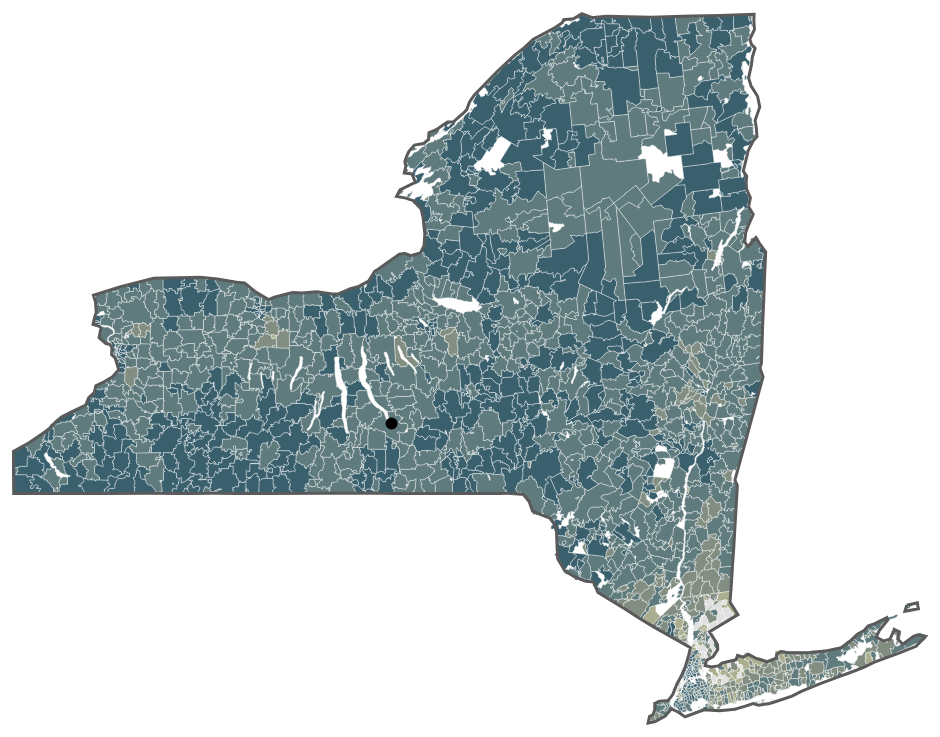
D3 v7 page, settled after 480 driven frames (8 s of simulated time); the page loaded 1 data file(s).


    let tag = d3.select('ul#tag')
    let svg = d3.select('svg#choropleth');
    let width = svg.attr('width');
    let height = svg.attr('height');

    const margin = { top: 10, right: 10, bottom: 50, left:50 };
    let plotWidth = width - margin.top - margin.bottom
    let plotHeight = height- margin.left - margin.right


    let plot = svg.append('g').attr('transform',`translate(${ margin.left },${ margin.top })`)
    //read json file

    let draw_pic = async () => {

    let nyincome = await d3.json('ny_income.topo.json');

    let zips = topojson.feature(nyincome,nyincome.objects.zip_codes);

    let zipsMesh = topojson.mesh(nyincome,nyincome.objects.zip_codes);

    let stateMesh = topojson.mesh(nyincome,nyincome.objects.state);

    var projection = d3.geoMercator().fitSize([plotWidth, plotHeight], zips);

    var zipcode_path = d3.geoPath().projection(projection);
        console.log(zipsMesh)


      
    let properties = zips.features.map(d=>d['properties']['median_income'])
    let incomeExt = d3.extent(properties)
    // color is generated and selected from https://coolors.co/
    let colorPlatte = ['#3A606E','#607B7D','#828E82','#AAAE8E','#E0E0E0']

    //create colorScale

    // let colorSeqScale = d3.scaleSequential()
    //                    .domain(incomeExt)
    //                 //    .range(['#66CC99','#1E3D73','#0099CC','#8A79A5','#FF6699'])
    //                 //    .range(['#020887','#1E3D73','#647AA3','#95B2B0','#C6EBBE'])
    //                    .range(['#3A606E','#607B7D','#828E82','#AAAE8E','#E0E0E0'])


    let colorQuanScale = d3.scaleQuantile()
                          .domain(incomeExt)
                        //   .range(['#020887','#1E3D73','#647AA3','#95B2B0','#C6EBBE'])
                          .range(colorPlatte)
    
    let getThreshold = colorPlatte.map(d=>colorQuanScale.invertExtent(d).toString().replace(',',' ~ '))
    console.log(getThreshold)

    let colormap = plot.append('g')
    

    // colormap.selectAll('path.zips').data(zips.features)
    //         .join('path')
    //         .attr('class',)


    plot.selectAll("path.zips").data(zips.features)
      .join("path")
      .attr("class", "zips")
      .style('fill',d => {return colorQuanScale(d.properties['median_income'])})
      .attr("d", zipcode_path)

    plot.append('path').datum(zipsMesh)
        .join('path')
        .attr('class','mesh')
        .attr("d", zipcode_path)
    
    plot.append('path').datum(stateMesh)
        .join('path')
        .attr('class','stateMesh')
        .attr("d", zipcode_path)

    let bell_tower = {
         "type": "Point",
         "coordinates": [42.4476, -76.4850]
                 }
    let locate = projection([ -76.4850,42.4476])
    
    console.log(zipcode_path(bell_tower));

    plot.append('circle')
        .attr('class','belltower_locate')
        .attr('cx',locate[0])
        .attr('cy',locate[1])
        .attr('r',6)

    getThreshold.forEach(d=>{ tag.append('li').text(d) })
}
draw_pic()


### data: ny_income.topo.json
{
 "type": "Topology",
 "arcs": [
  [
   [
    15002,
    10468
   ],
   [
    -227,
    0
   ],
   [
    -3232,
    -18
   ],
   [
    -748,
    0
   ],
   [
    -446,
    0
   ],
   [
    -1071,
    9
   ],
   [
    -938,
    -9
   ],
   [
    -351,
    0
   ],
   "... 33 more items"
  ],
  [
   [
    3990,
    17880
   ],
   [
    -294,
    86
   ],
   [
    76,
    321
   ],
   [
    19,
    61
   ],
   [
    57,
    138
   ],
   [
    -38,
    477
   ],
   [
    -95,
    286
   ],
   [
    1270,
    382
   ],
   "... 147 more items"
  ],
  [
   [
    32744,
    3402
   ],
   [
    -218,
    -320
   ],
   [
    -313,
    -182
   ],
   [
    -57,
    -226
   ],
   [
    142,
    -35
   ],
   [
    143,
    -34
   ],
   [
    322,
    52
   ],
   [
    199,
    139
   ],
   "... 88 more items"
  ],
  [
   [
    31474,
    3489
   ],
   [
    -787,
    425
   ],
   [
    -928,
    520
   ],
   [
    -114,
    69
   ],
   [
    -360,
    208
   ],
   [
    -351,
    217
   ],
   [
    -483,
    304
   ],
   [
    -1280,
    762
   ],
   "... 29 more items"
  ],
  [
   [
    41529,
    5414
   ],
   [
    493,
    112
   ],
   [
    47,
    -268
   ],
   [
    -625,
    -113
   ],
   [
    85,
    269
   ]
  ],
  [
   [
    31644,
    15763
   ],
   [
    82,
    -27
   ],
   [
    -22,
    -36
   ],
   [
    41,
    -65
   ],
   [
    54,
    -23
   ],
   [
    32,
    113
   ],
   [
    19,
    5
   ]
  ],
  [
   [
    31850,
    15730
   ],
   [
    27,
    -34
   ],
   [
    30,
    -7
   ],
   [
    -5,
    -36
   ]
  ],
  [
   [
    31902,
    15653
   ],
   [
    -25,
    -7
   ],
   [
    -6,
    -33
   ],
   [
    37,
    -8
   ],
   [
    -14,
    -70
   ],
   [
    57,
    -34
   ],
   [
    52,
    22
   ]
  ],
  "... 5,709 more items"
 ],
 "transform": {
  "scale": [
   0.0001865,
   0.0001437
  ],
  "translate": [
   -79.76,
   40.5
  ]
 },
 "objects": {
  "state": {
   "type": "GeometryCollection",
   "geometries": [
    "{... 3 keys}"
   ]
  },
  "zip_codes": {
   "type": "GeometryCollection",
   "geometries": [
    "{... 3 keys}",
    "{... 3 keys}",
    "{... 3 keys}",
    "{... 3 keys}",
    "{... 3 keys}",
    "{... 3 keys}",
    "{... 3 keys}",
    "{... 3 keys}",
    "... 1,625 more items"
   ]
  }
 }
}